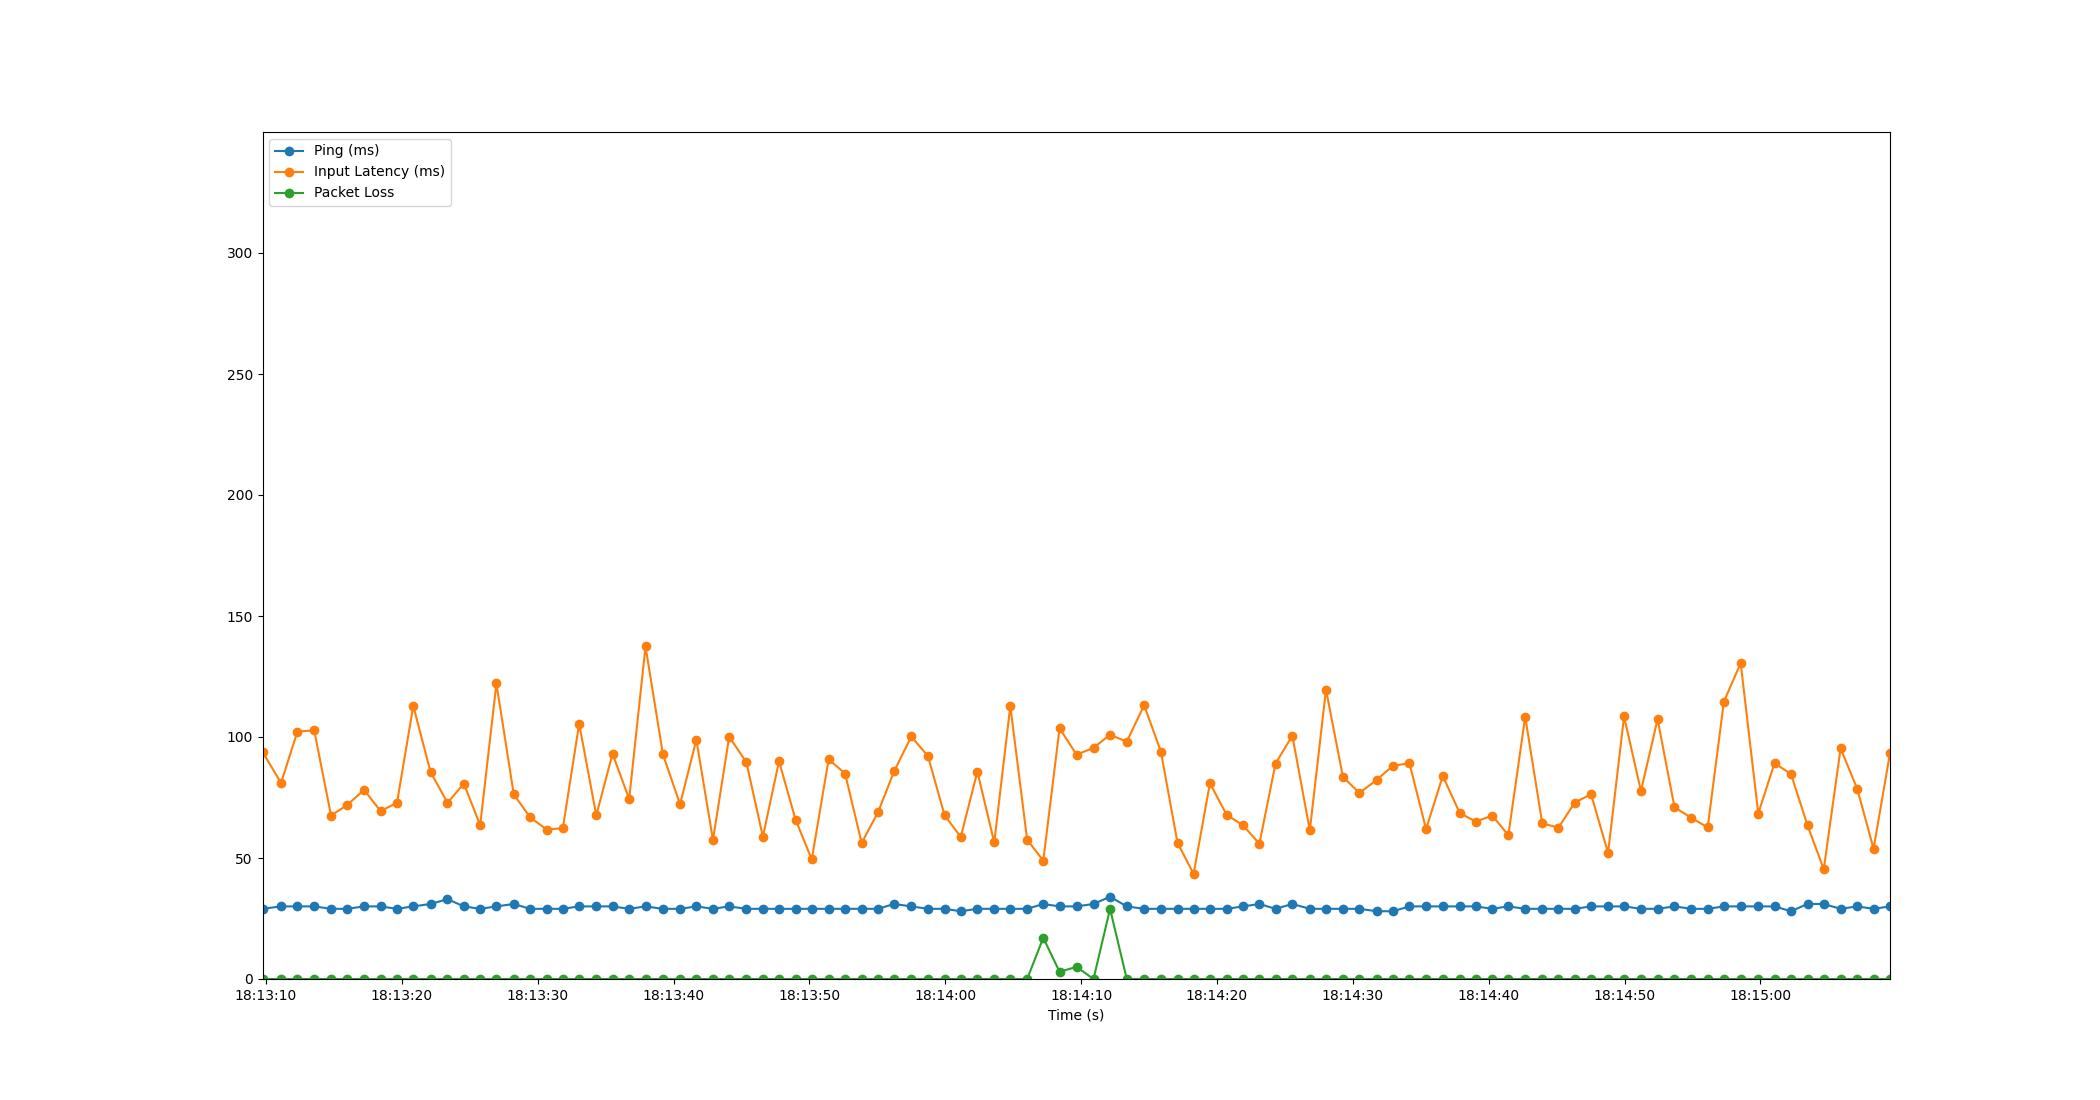

Data behind this chart, as committed beside it:
Time, Timestamp, Ping, Packet Loss, Input Latency
1.9073486328125e-06, 2023-07-10 18:13:09.741755, 29, 0, 93.85
1.362, 2023-07-10 18:13:11.104205, 30, 0, 81.02
2.569, 2023-07-10 18:13:12.311194, 30, 0, 102.2
3.804, 2023-07-10 18:13:13.545644, 30, 0, 102.8
5.046, 2023-07-10 18:13:14.788232, 29, 0, 67.55
6.238, 2023-07-10 18:13:15.979893, 29, 0, 71.95
7.477, 2023-07-10 18:13:17.218879, 30, 0, 78.12
8.69, 2023-07-10 18:13:18.431562, 30, 0, 69.4
9.899, 2023-07-10 18:13:19.640771, 29, 0, 72.78
11.1, 2023-07-10 18:13:20.840227, 30, 0, 112.9
12.37, 2023-07-10 18:13:22.111050, 31, 0, 85.54
13.62, 2023-07-10 18:13:23.359276, 33, 0, 72.8
14.82, 2023-07-10 18:13:24.562274, 30, 0, 80.73
16.02, 2023-07-10 18:13:25.764224, 29, 0, 63.54
17.22, 2023-07-10 18:13:26.959967, 30, 0, 122.1
18.49, 2023-07-10 18:13:28.236200, 31, 0, 76.32
19.69, 2023-07-10 18:13:29.436254, 29, 0, 66.82
20.92, 2023-07-10 18:13:30.663491, 29, 0, 61.75
22.11, 2023-07-10 18:13:31.850200, 29, 0, 62.32
23.31, 2023-07-10 18:13:33.050464, 30, 0, 105.5
24.57, 2023-07-10 18:13:34.310840, 30, 0, 67.62
25.76, 2023-07-10 18:13:35.505903, 30, 0, 93.08
26.99, 2023-07-10 18:13:36.731815, 29, 0, 74.37
28.19, 2023-07-10 18:13:37.934795, 30, 0, 137.4
29.48, 2023-07-10 18:13:39.218031, 29, 0, 92.79
30.74, 2023-07-10 18:13:40.478474, 29, 0, 72.19
31.93, 2023-07-10 18:13:41.676230, 30, 0, 98.84
33.16, 2023-07-10 18:13:42.900208, 29, 0, 57.49
34.35, 2023-07-10 18:13:44.094540, 30, 0, 100.1
35.62, 2023-07-10 18:13:45.359663, 29, 0, 89.58
36.83, 2023-07-10 18:13:46.573608, 29, 0, 58.77
38.02, 2023-07-10 18:13:47.761895, 29, 0, 90
39.24, 2023-07-10 18:13:48.978674, 29, 0, 65.86
40.43, 2023-07-10 18:13:50.172099, 29, 0, 49.41
41.67, 2023-07-10 18:13:51.413479, 29, 0, 90.75
42.88, 2023-07-10 18:13:52.625623, 29, 0, 84.91
44.1, 2023-07-10 18:13:53.843553, 29, 0, 56.23
45.3, 2023-07-10 18:13:55.045449, 29, 0, 68.87
46.49, 2023-07-10 18:13:56.231385, 31, 0, 85.76
47.76, 2023-07-10 18:13:57.500222, 30, 0, 100.2
48.99, 2023-07-10 18:13:58.726993, 29, 0, 92.06
50.21, 2023-07-10 18:13:59.948222, 29, 0, 67.65
51.4, 2023-07-10 18:14:01.140233, 28, 0, 58.7
52.62, 2023-07-10 18:14:02.363020, 29, 0, 85.68
53.86, 2023-07-10 18:14:03.605580, 29, 0, 56.41
55.05, 2023-07-10 18:14:04.787198, 29, 0, 112.8
56.29, 2023-07-10 18:14:06.026840, 29, 0, 57.55
57.47, 2023-07-10 18:14:07.213400, 31, 17, 48.91
58.67, 2023-07-10 18:14:08.413425, 30, 3, 103.6
59.93, 2023-07-10 18:14:09.666775, 30, 5, 92.69
61.17, 2023-07-10 18:14:10.910817, 31, 0, 95.52
62.39, 2023-07-10 18:14:12.129346, 34, 29, 100.9
63.62, 2023-07-10 18:14:13.358920, 30, 0, 98.04
64.89, 2023-07-10 18:14:14.636204, 29, 0, 113.2
66.13, 2023-07-10 18:14:15.871353, 29, 0, 93.95
67.36, 2023-07-10 18:14:17.097394, 29, 0, 56.21
68.54, 2023-07-10 18:14:18.279051, 29, 0, 43.44
69.74, 2023-07-10 18:14:19.480201, 29, 0, 80.91
70.97, 2023-07-10 18:14:20.712289, 29, 0, 67.83
72.18, 2023-07-10 18:14:21.922873, 30, 0, 63.49
... 39 more rows
